Run: headless pygame with SDL's dummy video driver; simulated clock (each Clock.tick advances the game by its frame time, no real sleeping); random seed 0; keys injected as events and as key.get_pressed() state; mouse plan: one left click at the window centre at the start of phase 2, then a move to the lower-right quarter at the start of phase 3.
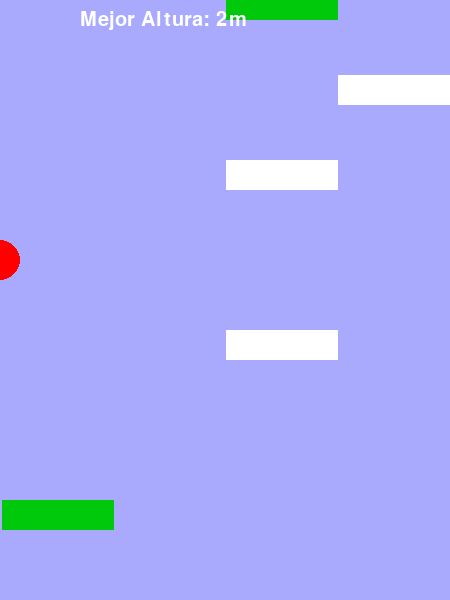
Frame 1 of 4 · flips 1–60 · no input
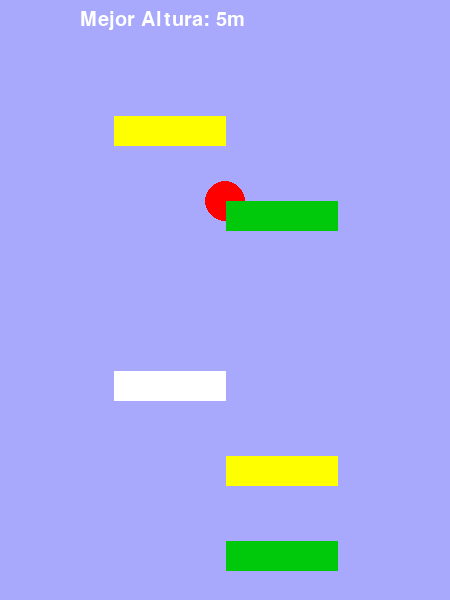
Frame 2 of 4 · flips 61–180 · clicked the window centre · tapped SPACE, RETURN · held RIGHT (→), D
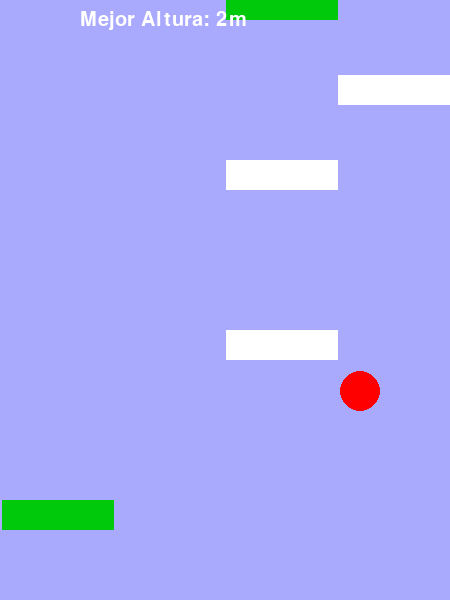
Frame 3 of 4 · flips 181–300 · moved the mouse to the lower-right quarter · held DOWN (↓), S
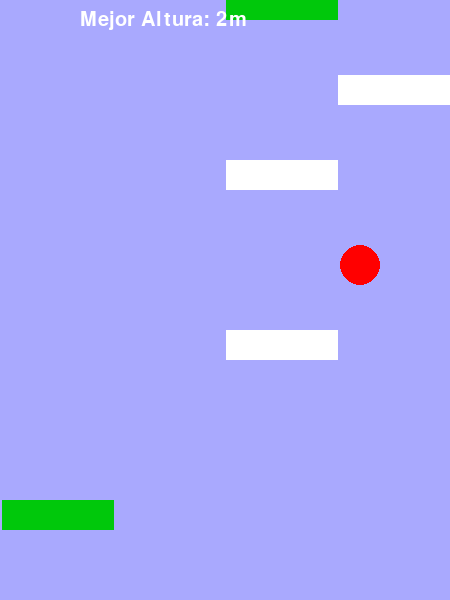
Frame 4 of 4 · flips 301–420 · held LEFT (←), A, UP (↑), W

The pygame program that drew these frames:

import pygame
from random import randint, choice

# CONSTANTES

ANCHO = 460
ALTO = 600

NORTE = 0
SUR = 1
ESTE = 2
OESTE = 3


# CLASES


class Jugador:
    def __init__(self):
        self.RADIO = 20

        self.x = ANCHO // 2 - self.RADIO
        self.y = ALTO - self.RADIO

        self.vel = 0  # Eje Y únicamente

        self.hit = [0, 0, 0, 0]

        self.altura = 0

        self.fall = False

    def dibujar(self):
        pygame.draw.circle(ventana, (255, 0, 0), (self.x, self.y), self.RADIO)

    def gravedad(self):
        if self.hit[SUR]:
            self.vel = -25

        elif self.vel < 17:
            self.vel += 1

    def colision(self):
        # Reiniciando
        self.hit = [0, 0, 0, 0]

        # Suelo
        if self.y + self.RADIO <= ALTO <= self.y + self.RADIO + self.vel:
            if int(base.y) == 600:
                self.hit[SUR] = 1
                self.y = ALTO - self.RADIO
                self.vel = 0

            else:
                self.fall = True

        # Obstáculos
        for o in obstaculos:
            if self.x - self.RADIO - o.ANCHO <= o.x <= self.x + self.RADIO:
                if self.y + self.RADIO <= o.y <= self.y + self.RADIO + self.vel:
                    if o.activo:
                        self.hit[SUR] = 1
                        self.y = int(o.y // 1) - self.RADIO
                        self.vel = 0
                        if o.tipo == 2:
                            o.activo = False
                        if o.tipo == 3:
                            self.vel = -120
                    return

    def mejor(self):
        h = base.y - self.y
        if h > self.altura * 170:
            self.altura = round(h / 170)

    def reset(self):
        self.fall = False
        self.altura = 0
        self.hit = [0, 0, 0, 0]
        self.y = ALTO - self.RADIO - 10
        self.vel = 0


class Obstaculo:
    def __init__(self, x_relativa, y_relativa, tipo):
        self.ANCHO = 112
        self.ALTO = 30

        self.activo = True

        self.x = x_relativa * 112 + 2
        self.y = int((ALTO - 100) - y_relativa * 85)

        self.tipo = tipo
        self.is_base()

    def is_base(self):
        if self.tipo == 0:
            self.y = ALTO

    def dibujar(self):
        if self.tipo == 1:
            pygame.draw.rect(ventana, (0, 200, 11), (self.x, self.y, self.ANCHO, self.ALTO))
        elif self.tipo == 2:
            pygame.draw.rect(ventana, (255, 255, 255), (self.x, self.y, self.ANCHO, self.ALTO))
        elif self.tipo == 3:
            pygame.draw.rect(ventana, (255, 255, 0), (self.x, self.y, self.ANCHO, self.ALTO))


# FUNCIONES


def render():

    if j.altura < 500:
        rg = round(-0.34 * j.altura) + 170
        b = round(-0.51 * j.altura) + 255
    else:
        rg = b = 0
    ventana.fill((rg, rg, b))

    j.dibujar()

    for o in obstaculos:
        if o.activo:
            o.dibujar()

    # HUD
    puntuacion = fuente.render(f'Mejor Altura: {j.altura}m', 1, (255, 255, 255))
    ventana.blit(puntuacion, (ANCHO // 2 - 150, 10))


def mover():
    j.x = pygame.mouse.get_pos()[0]

    # Debajo de la mitad
    if j.y + j.vel > ALTO // 2 - 100:
        j.y += j.vel

    else:
        base.y -= j.vel

        for o in obstaculos:
            if o.y < ALTO:
                o.y -= j.vel


def init_nivel():
    nivel = []
    for i in obstaculos_raw:
        nivel.append(Obstaculo(i[0], i[1], i[2]))
    return nivel


def pausa_menu():
    pygame.draw.rect(ventana, (30, 80, 200), (ANCHO // 2 - 205, ALTO // 2 - 150, 400, 300))
    p = fuente.render('Juego en Pausa', 1, (255, 255, 255))
    ventana.blit(p, (ANCHO // 2 - 120, ALTO // 2 - 145))


    #p.draw.rect(ventana, )
    pygame.display.update()

# MAIN


def main():
    global ventana, j, obstaculos, obstaculos_raw, base, fuente

    # INICIALIZAR VENTANA
    pygame.init()
    pygame.display.set_caption('Yamp inde espeis')
    ventana = pygame.display.set_mode((450, 600))
    clock = pygame.time.Clock()

    # INICIALIZAR VARIABLES
    j = Jugador()

    # Nivel
    base = Obstaculo(0, 0, 0)
    obstaculos_raw = [(0, 0, 1)]

    registro = []
    for i in range(1, 800):
        h = randint(0, 10)
        obstaculos_raw.append((h, i, choice((1, 1, 1, 1, 2, 2, 3))))

        registro.append(h)
        if len(registro) == 2:
            if registro[0] > 3 and registro[1] > 3:
                obstaculos_raw.append((randint(1, 3), i, choice((1, 1, 2))))
            registro = []

    obstaculos = init_nivel()

    # Texto
    fuente = pygame.font.SysFont('comicsansms', 30)

    # MAINLOOP

    run = True
    pausa = False

    while run:
        
        # EVENTOS
        for event in pygame.event.get():
            if event.type == pygame.QUIT:
                run = False

            # Poner/Sacar pausa
            if event.type == pygame.KEYUP:
                if event.key == pygame.K_ESCAPE:
                    if pausa:
                        pausa = False
                    else:
                        pausa = True

        # PAUSA
        if pausa:
            pausa_menu()
            continue

        # Reset Level
        if j.fall:
            obstaculos = init_nivel()
            base = Obstaculo(0, 0, 0)
            pygame.time.delay(1500)
            j.reset()
            continue

        # UPDATE
        clock.tick(60)
        j.colision()
        mover()
        render()
        j.gravedad()
        j.mejor()
        pygame.display.update()

    pygame.quit()


if __name__ == '__main__':
    main()
